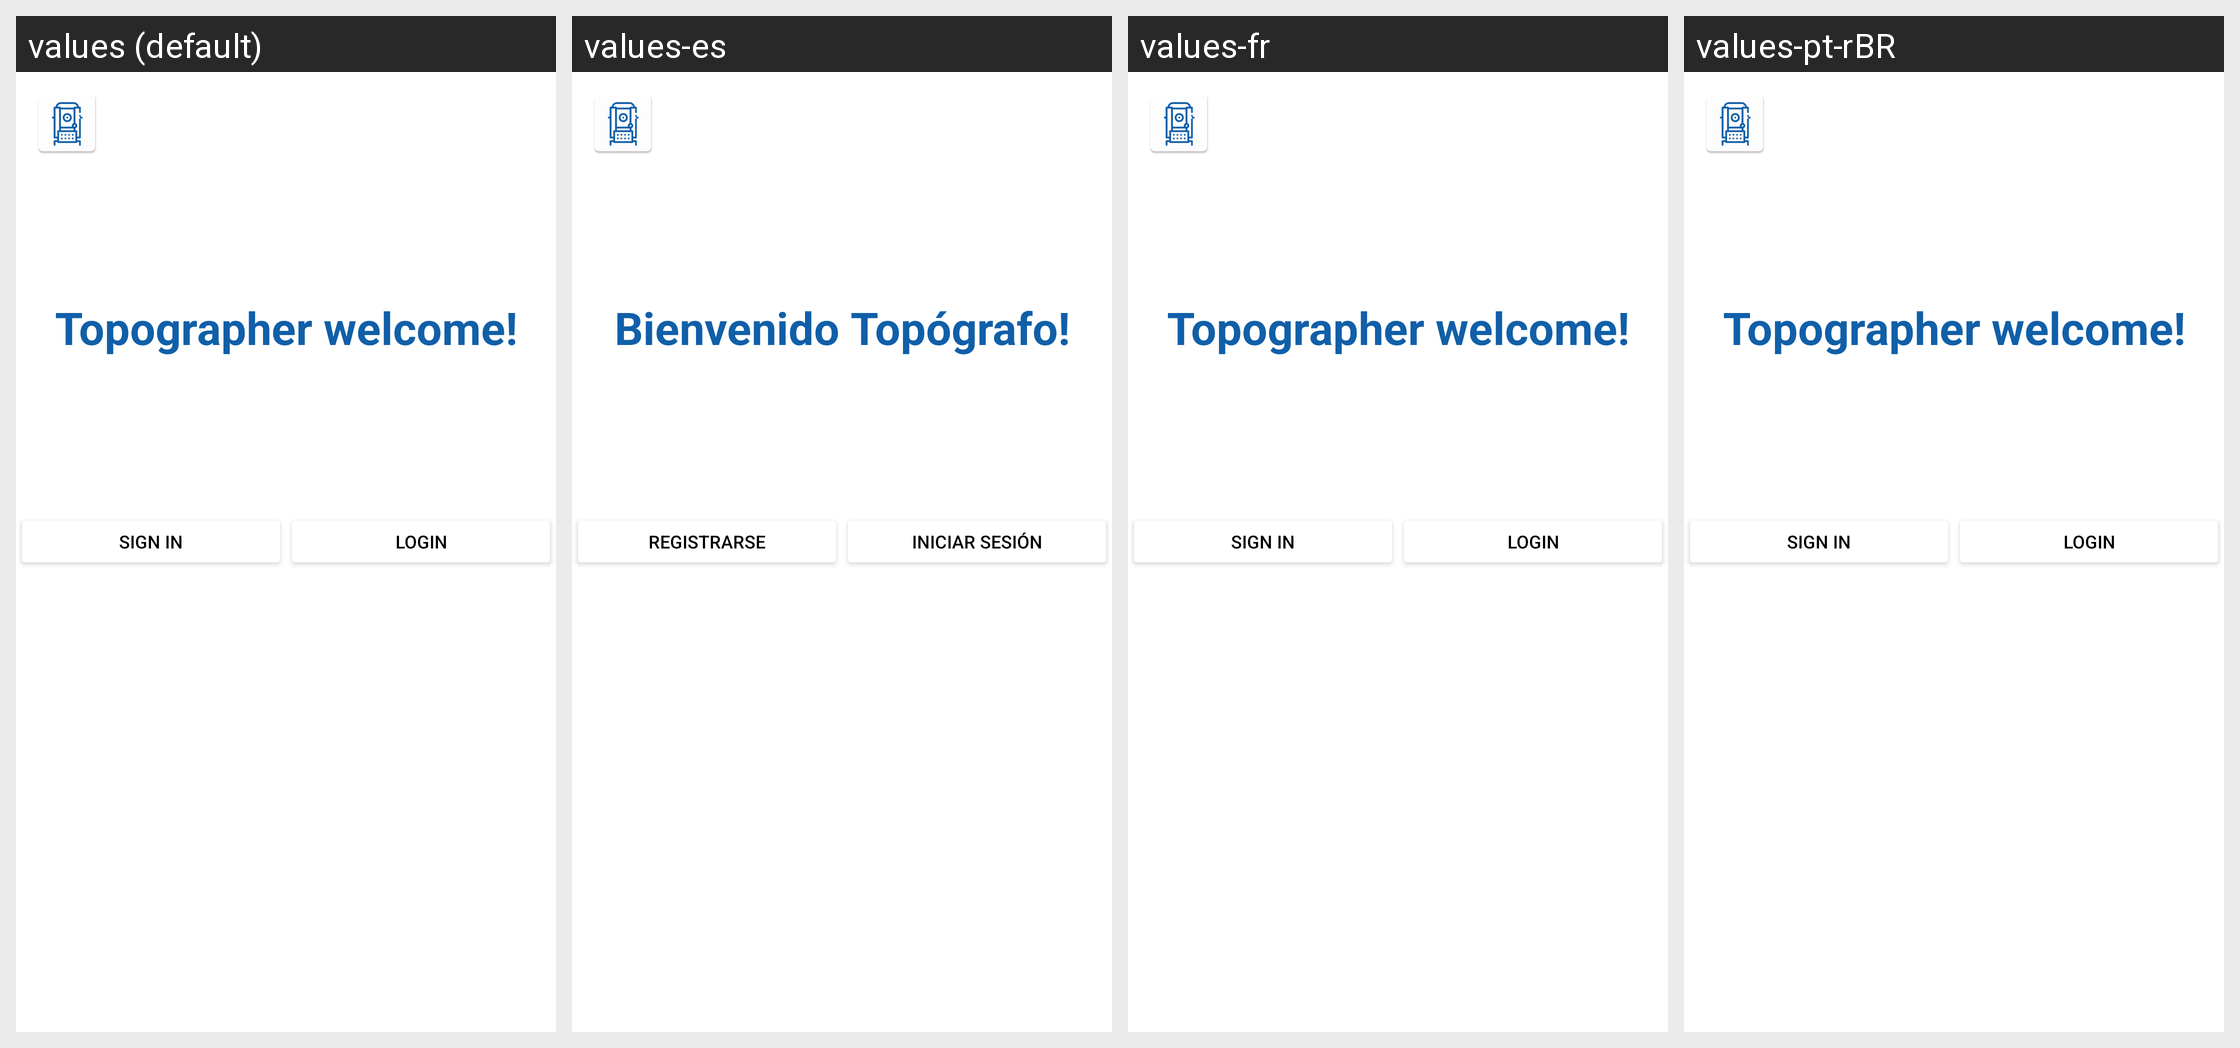

Strings drawn on this Android screen and how each of the app's shown locales translates them:
Android screen res/layout/iniciar_sesion.xml rendered under 4 locales, left to right: values (default), values-es, values-fr, values-pt-rBR. Device: Nexus 5 (rendered at 1080×1920; each locale shown at half size, 540×960, under a caption strip naming it); theme Theme.AppCompat.NoActionBar.
Other locales in the repository, not shown: values-en.
Strings drawn on this screen, with the default value and each locale's value (text and hints the layout hard-codes, and strings that could not be matched under every locale, appear in the picture but are not listed):

inicio_de_sesion
  values: Topographer welcome!
  values-es: Bienvenido Topógrafo!
  values-fr: Topographer welcome!  [not translated; the default value is used]
  values-pt-rBR: Topographer welcome!  [not translated; the default value is used]

crear_usuario
  values: Sign in
  values-es: Registrarse
  values-fr: Sign in  [not translated; the default value is used]
  values-pt-rBR: Sign in  [not translated; the default value is used]

iniciar_sesion
  values: Login
  values-es: Iniciar Sesión
  values-fr: Login  [not translated; the default value is used]
  values-pt-rBR: Login  [not translated; the default value is used]
